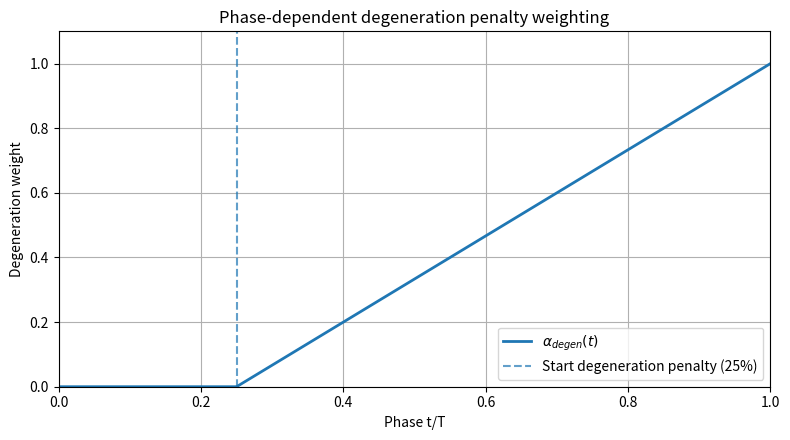

The matplotlib source for this figure:
import numpy as np
import matplotlib.pyplot as plt

phase = np.linspace(0.0, 1.0, 500)

alpha_degen = np.maximum(0, (phase - 0.25) / 0.75)

plt.figure(figsize=(8,4.5))
plt.plot(phase, alpha_degen, linewidth=2,
        label=r'$\alpha_{degen}(t)$')

plt.axvline(0.25, linestyle='--', alpha=0.7,
        label='Start degeneration penalty (25%)')

plt.xlabel('Phase t/T')
plt.ylabel('Degeneration weight')
plt.title('Phase-dependent degeneration penalty weighting')

plt.xlim(0,1)
plt.ylim(0,1.1)

plt.grid(True)
plt.legend()
plt.tight_layout()
plt.savefig("dense_degenration_penalty.png", dpi=250, bbox_inches="tight")
plt.show()
